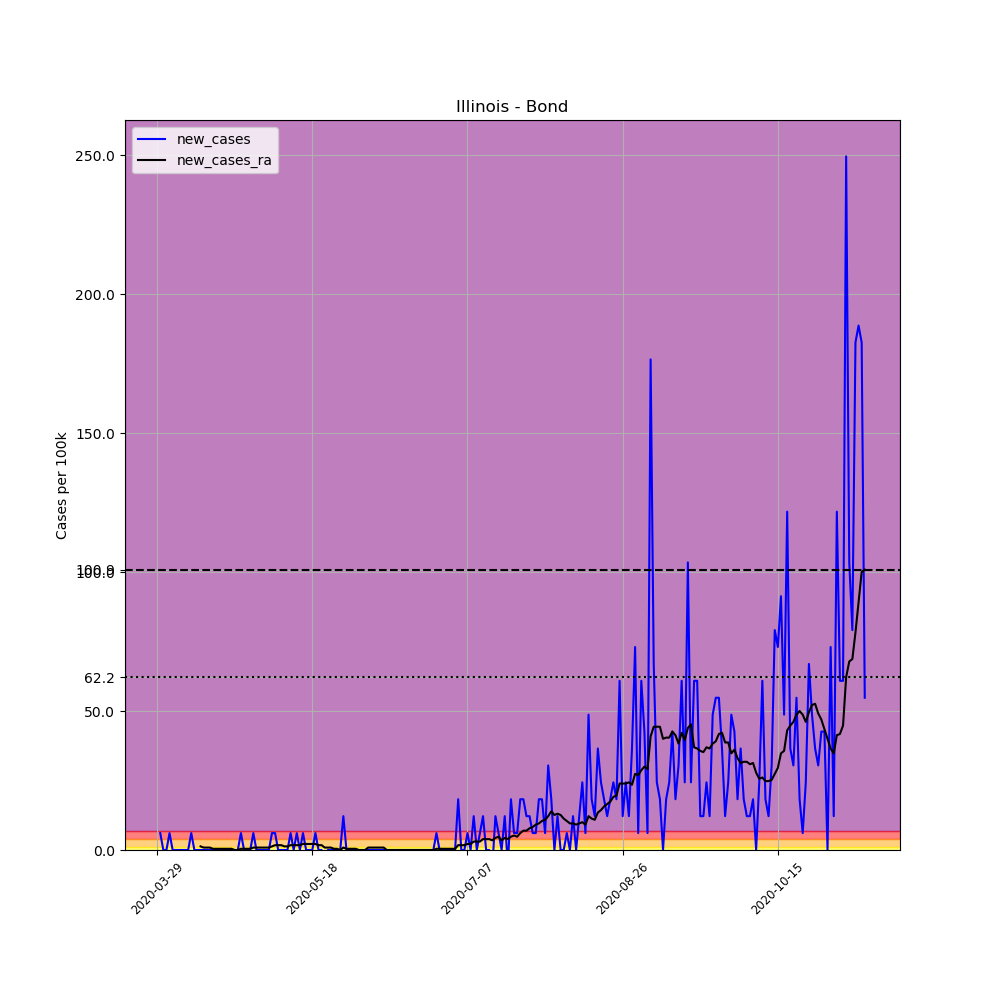

The file beside this chart, header and first rows:
, date, county, state, fips, cases, deaths, COUNTY, STNAME, CTYNAME, POPESTIMATE2019, per_100k, new_cases, new_cases_ra
445847, 2020-03-29, Bond, Illinois, 17005, 1, 0, 5, Illinois, Bond, 16426, 6.088, , 
445848, 2020-03-30, Bond, Illinois, 17005, 2, 0, 5, Illinois, Bond, 16426, 12.18, 6.088, 
445849, 2020-03-31, Bond, Illinois, 17005, 2, 0, 5, Illinois, Bond, 16426, 12.18, 0.0, 
445850, 2020-04-01, Bond, Illinois, 17005, 2, 0, 5, Illinois, Bond, 16426, 12.18, 0.0, 
445851, 2020-04-02, Bond, Illinois, 17005, 3, 0, 5, Illinois, Bond, 16426, 18.26, 6.088, 
445852, 2020-04-03, Bond, Illinois, 17005, 3, 0, 5, Illinois, Bond, 16426, 18.26, 0.0, 
445853, 2020-04-04, Bond, Illinois, 17005, 3, 0, 5, Illinois, Bond, 16426, 18.26, 0.0, 
445854, 2020-04-05, Bond, Illinois, 17005, 3, 0, 5, Illinois, Bond, 16426, 18.26, 0.0, 
445855, 2020-04-06, Bond, Illinois, 17005, 3, 0, 5, Illinois, Bond, 16426, 18.26, 0.0, 
445856, 2020-04-07, Bond, Illinois, 17005, 3, 0, 5, Illinois, Bond, 16426, 18.26, 0.0, 
445857, 2020-04-08, Bond, Illinois, 17005, 3, 0, 5, Illinois, Bond, 16426, 18.26, 0.0, 
445858, 2020-04-09, Bond, Illinois, 17005, 4, 0, 5, Illinois, Bond, 16426, 24.35, 6.088, 
445859, 2020-04-10, Bond, Illinois, 17005, 4, 0, 5, Illinois, Bond, 16426, 24.35, 0.0, 
445860, 2020-04-11, Bond, Illinois, 17005, 4, 0, 5, Illinois, Bond, 16426, 24.35, 0.0, 
445861, 2020-04-12, Bond, Illinois, 17005, 4, 0, 5, Illinois, Bond, 16426, 24.35, 0.0, 1.305
445862, 2020-04-13, Bond, Illinois, 17005, 4, 0, 5, Illinois, Bond, 16426, 24.35, 0.0, 0.8697
445863, 2020-04-14, Bond, Illinois, 17005, 4, 0, 5, Illinois, Bond, 16426, 24.35, 0.0, 0.8697
445864, 2020-04-15, Bond, Illinois, 17005, 4, 0, 5, Illinois, Bond, 16426, 24.35, 0.0, 0.8697
445865, 2020-04-16, Bond, Illinois, 17005, 4, 1, 5, Illinois, Bond, 16426, 24.35, 0.0, 0.4349
445866, 2020-04-17, Bond, Illinois, 17005, 4, 1, 5, Illinois, Bond, 16426, 24.35, 0.0, 0.4349
445867, 2020-04-18, Bond, Illinois, 17005, 4, 1, 5, Illinois, Bond, 16426, 24.35, 0.0, 0.4349
445868, 2020-04-19, Bond, Illinois, 17005, 4, 1, 5, Illinois, Bond, 16426, 24.35, 0.0, 0.4349
445869, 2020-04-20, Bond, Illinois, 17005, 4, 1, 5, Illinois, Bond, 16426, 24.35, 0.0, 0.4349
445870, 2020-04-21, Bond, Illinois, 17005, 4, 1, 5, Illinois, Bond, 16426, 24.35, 0.0, 0.4349
445871, 2020-04-22, Bond, Illinois, 17005, 4, 1, 5, Illinois, Bond, 16426, 24.35, 0.0, 0.4349
445872, 2020-04-23, Bond, Illinois, 17005, 4, 1, 5, Illinois, Bond, 16426, 24.35, 0.0, 0.0
445873, 2020-04-24, Bond, Illinois, 17005, 4, 1, 5, Illinois, Bond, 16426, 24.35, 0.0, 0.0
445874, 2020-04-25, Bond, Illinois, 17005, 5, 1, 5, Illinois, Bond, 16426, 30.44, 6.088, 0.4349
445875, 2020-04-26, Bond, Illinois, 17005, 5, 1, 5, Illinois, Bond, 16426, 30.44, 0.0, 0.4349
445876, 2020-04-27, Bond, Illinois, 17005, 5, 1, 5, Illinois, Bond, 16426, 30.44, 0.0, 0.4349
445877, 2020-04-28, Bond, Illinois, 17005, 5, 1, 5, Illinois, Bond, 16426, 30.44, 0.0, 0.4349
445878, 2020-04-29, Bond, Illinois, 17005, 6, 1, 5, Illinois, Bond, 16426, 36.53, 6.088, 0.8697
445879, 2020-04-30, Bond, Illinois, 17005, 6, 1, 5, Illinois, Bond, 16426, 36.53, 0.0, 0.8697
445880, 2020-05-01, Bond, Illinois, 17005, 6, 1, 5, Illinois, Bond, 16426, 36.53, 0.0, 0.8697
445881, 2020-05-02, Bond, Illinois, 17005, 6, 1, 5, Illinois, Bond, 16426, 36.53, 0.0, 0.8697
445882, 2020-05-03, Bond, Illinois, 17005, 6, 1, 5, Illinois, Bond, 16426, 36.53, 0.0, 0.8697
445883, 2020-05-04, Bond, Illinois, 17005, 6, 1, 5, Illinois, Bond, 16426, 36.53, 0.0, 0.8697
445884, 2020-05-05, Bond, Illinois, 17005, 7, 1, 5, Illinois, Bond, 16426, 42.62, 6.088, 1.305
445885, 2020-05-06, Bond, Illinois, 17005, 8, 1, 5, Illinois, Bond, 16426, 48.7, 6.088, 1.739
445886, 2020-05-07, Bond, Illinois, 17005, 8, 1, 5, Illinois, Bond, 16426, 48.7, 0.0, 1.739
445887, 2020-05-08, Bond, Illinois, 17005, 8, 1, 5, Illinois, Bond, 16426, 48.7, 0.0, 1.739
445888, 2020-05-09, Bond, Illinois, 17005, 8, 1, 5, Illinois, Bond, 16426, 48.7, 0.0, 1.305
445889, 2020-05-10, Bond, Illinois, 17005, 8, 1, 5, Illinois, Bond, 16426, 48.7, 0.0, 1.305
445890, 2020-05-11, Bond, Illinois, 17005, 9, 1, 5, Illinois, Bond, 16426, 54.79, 6.088, 1.739
445891, 2020-05-12, Bond, Illinois, 17005, 9, 1, 5, Illinois, Bond, 16426, 54.79, 0.0, 1.739
445892, 2020-05-13, Bond, Illinois, 17005, 10, 1, 5, Illinois, Bond, 16426, 60.88, 6.088, 1.739
445893, 2020-05-14, Bond, Illinois, 17005, 10, 1, 5, Illinois, Bond, 16426, 60.88, 0.0, 1.739
445894, 2020-05-15, Bond, Illinois, 17005, 11, 1, 5, Illinois, Bond, 16426, 66.97, 6.088, 2.174
445895, 2020-05-16, Bond, Illinois, 17005, 11, 1, 5, Illinois, Bond, 16426, 66.97, 0.0, 2.174
445896, 2020-05-17, Bond, Illinois, 17005, 11, 1, 5, Illinois, Bond, 16426, 66.97, 0.0, 2.174
445897, 2020-05-18, Bond, Illinois, 17005, 11, 1, 5, Illinois, Bond, 16426, 66.97, 0.0, 2.174
445898, 2020-05-19, Bond, Illinois, 17005, 12, 1, 5, Illinois, Bond, 16426, 73.05, 6.088, 2.174
445899, 2020-05-20, Bond, Illinois, 17005, 12, 1, 5, Illinois, Bond, 16426, 73.05, 0.0, 1.739
445900, 2020-05-21, Bond, Illinois, 17005, 12, 1, 5, Illinois, Bond, 16426, 73.05, 0.0, 1.739
445901, 2020-05-22, Bond, Illinois, 17005, 10, 1, 5, Illinois, Bond, 16426, 60.88, -12.18, 0.8697
445902, 2020-05-23, Bond, Illinois, 17005, 10, 1, 5, Illinois, Bond, 16426, 60.88, 0.0, 0.8697
445903, 2020-05-24, Bond, Illinois, 17005, 10, 1, 5, Illinois, Bond, 16426, 60.88, 0.0, 0.8697
445904, 2020-05-25, Bond, Illinois, 17005, 10, 1, 5, Illinois, Bond, 16426, 60.88, 0.0, 0.4349
445905, 2020-05-26, Bond, Illinois, 17005, 10, 1, 5, Illinois, Bond, 16426, 60.88, 0.0, 0.4349
445906, 2020-05-27, Bond, Illinois, 17005, 10, 1, 5, Illinois, Bond, 16426, 60.88, 0.0, 0.0
... 169 more rows
